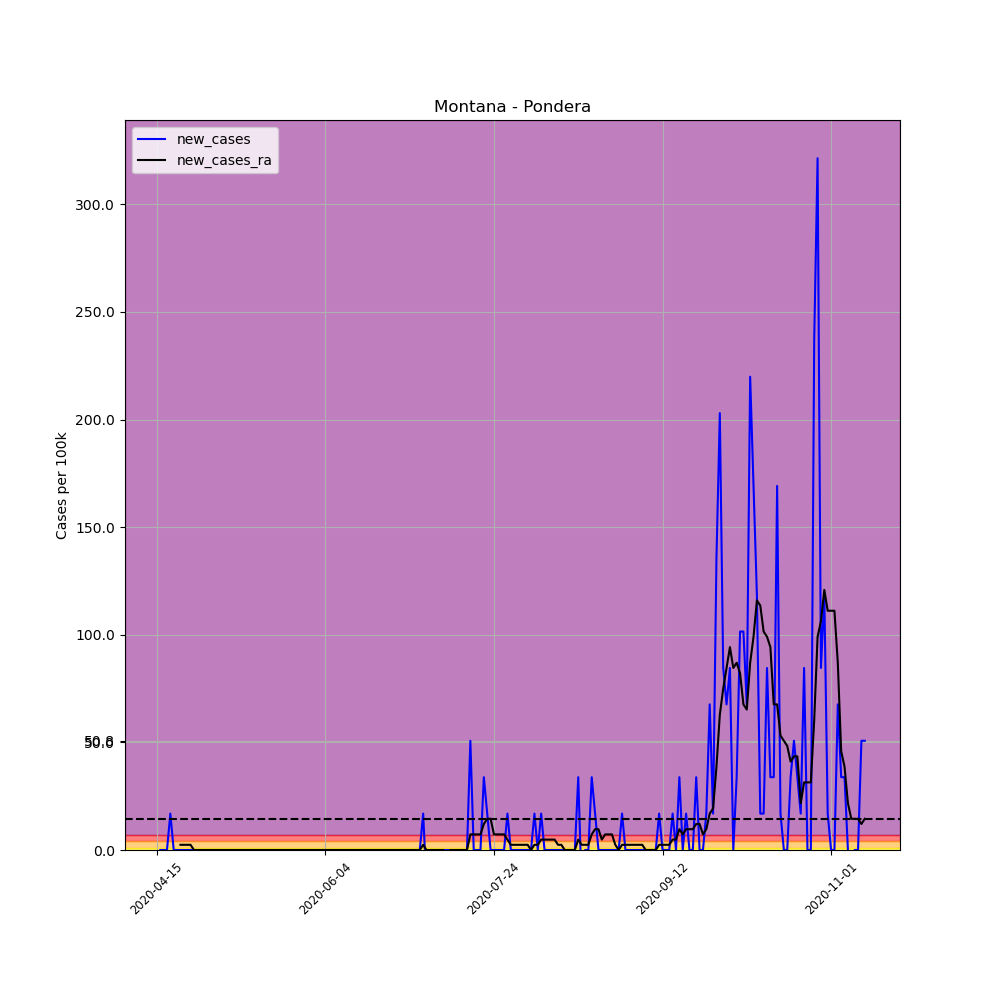

Data behind this chart, as committed beside it:
, date, county, state, fips, cases, deaths, COUNTY, STNAME, CTYNAME, POPESTIMATE2019, per_100k, per_100k_ra, new_cases, new_cases_ra
623784, 2020-04-15, Pondera, Montana, 30073, 1, 0, 73, Montana, Pondera, 5911, 16.92, , , 
623785, 2020-04-16, Pondera, Montana, 30073, 1, 0, 73, Montana, Pondera, 5911, 16.92, , 0.0, 
623786, 2020-04-17, Pondera, Montana, 30073, 1, 0, 73, Montana, Pondera, 5911, 16.92, , 0.0, 
623787, 2020-04-18, Pondera, Montana, 30073, 1, 0, 73, Montana, Pondera, 5911, 16.92, , 0.0, 
623788, 2020-04-19, Pondera, Montana, 30073, 2, 0, 73, Montana, Pondera, 5911, 33.84, , 16.92, 
623789, 2020-04-20, Pondera, Montana, 30073, 2, 0, 73, Montana, Pondera, 5911, 33.84, , 0.0, 
623790, 2020-04-21, Pondera, Montana, 30073, 2, 0, 73, Montana, Pondera, 5911, 33.84, 24.17, 0.0, 
623791, 2020-04-22, Pondera, Montana, 30073, 2, 0, 73, Montana, Pondera, 5911, 33.84, 26.58, 0.0, 2.417
623792, 2020-04-23, Pondera, Montana, 30073, 2, 0, 73, Montana, Pondera, 5911, 33.84, 29, 0.0, 2.417
623793, 2020-04-24, Pondera, Montana, 30073, 2, 0, 73, Montana, Pondera, 5911, 33.84, 31.42, 0.0, 2.417
623794, 2020-04-25, Pondera, Montana, 30073, 2, 0, 73, Montana, Pondera, 5911, 33.84, 33.84, 0.0, 2.417
623795, 2020-04-26, Pondera, Montana, 30073, 2, 0, 73, Montana, Pondera, 5911, 33.84, 33.84, 0.0, 0.0
623796, 2020-04-27, Pondera, Montana, 30073, 2, 0, 73, Montana, Pondera, 5911, 33.84, 33.84, 0.0, 0.0
623797, 2020-04-28, Pondera, Montana, 30073, 2, 0, 73, Montana, Pondera, 5911, 33.84, 33.84, 0.0, 0.0
623798, 2020-04-29, Pondera, Montana, 30073, 2, 0, 73, Montana, Pondera, 5911, 33.84, 33.84, 0.0, 0.0
623799, 2020-04-30, Pondera, Montana, 30073, 2, 0, 73, Montana, Pondera, 5911, 33.84, 33.84, 0.0, 0.0
623800, 2020-05-01, Pondera, Montana, 30073, 2, 0, 73, Montana, Pondera, 5911, 33.84, 33.84, 0.0, 0.0
623801, 2020-05-02, Pondera, Montana, 30073, 2, 0, 73, Montana, Pondera, 5911, 33.84, 33.84, 0.0, 0.0
623802, 2020-05-03, Pondera, Montana, 30073, 2, 0, 73, Montana, Pondera, 5911, 33.84, 33.84, 0.0, 0.0
623803, 2020-05-04, Pondera, Montana, 30073, 2, 0, 73, Montana, Pondera, 5911, 33.84, 33.84, 0.0, 0.0
623804, 2020-05-05, Pondera, Montana, 30073, 2, 0, 73, Montana, Pondera, 5911, 33.84, 33.84, 0.0, 0.0
623805, 2020-05-06, Pondera, Montana, 30073, 2, 0, 73, Montana, Pondera, 5911, 33.84, 33.84, 0.0, 0.0
623806, 2020-05-07, Pondera, Montana, 30073, 2, 0, 73, Montana, Pondera, 5911, 33.84, 33.84, 0.0, 0.0
623807, 2020-05-08, Pondera, Montana, 30073, 2, 0, 73, Montana, Pondera, 5911, 33.84, 33.84, 0.0, 0.0
623808, 2020-05-09, Pondera, Montana, 30073, 2, 0, 73, Montana, Pondera, 5911, 33.84, 33.84, 0.0, 0.0
623809, 2020-05-10, Pondera, Montana, 30073, 2, 0, 73, Montana, Pondera, 5911, 33.84, 33.84, 0.0, 0.0
623810, 2020-05-11, Pondera, Montana, 30073, 2, 0, 73, Montana, Pondera, 5911, 33.84, 33.84, 0.0, 0.0
623811, 2020-05-12, Pondera, Montana, 30073, 2, 0, 73, Montana, Pondera, 5911, 33.84, 33.84, 0.0, 0.0
623812, 2020-05-13, Pondera, Montana, 30073, 2, 0, 73, Montana, Pondera, 5911, 33.84, 33.84, 0.0, 0.0
623813, 2020-05-14, Pondera, Montana, 30073, 2, 0, 73, Montana, Pondera, 5911, 33.84, 33.84, 0.0, 0.0
623814, 2020-05-15, Pondera, Montana, 30073, 2, 0, 73, Montana, Pondera, 5911, 33.84, 33.84, 0.0, 0.0
623815, 2020-05-16, Pondera, Montana, 30073, 2, 0, 73, Montana, Pondera, 5911, 33.84, 33.84, 0.0, 0.0
623816, 2020-05-17, Pondera, Montana, 30073, 2, 0, 73, Montana, Pondera, 5911, 33.84, 33.84, 0.0, 0.0
623817, 2020-05-18, Pondera, Montana, 30073, 2, 0, 73, Montana, Pondera, 5911, 33.84, 33.84, 0.0, 0.0
623818, 2020-05-19, Pondera, Montana, 30073, 2, 0, 73, Montana, Pondera, 5911, 33.84, 33.84, 0.0, 0.0
623819, 2020-05-20, Pondera, Montana, 30073, 2, 0, 73, Montana, Pondera, 5911, 33.84, 33.84, 0.0, 0.0
623820, 2020-05-21, Pondera, Montana, 30073, 2, 0, 73, Montana, Pondera, 5911, 33.84, 33.84, 0.0, 0.0
623821, 2020-05-22, Pondera, Montana, 30073, 2, 0, 73, Montana, Pondera, 5911, 33.84, 33.84, 0.0, 0.0
623822, 2020-05-23, Pondera, Montana, 30073, 2, 0, 73, Montana, Pondera, 5911, 33.84, 33.84, 0.0, 0.0
623823, 2020-05-24, Pondera, Montana, 30073, 2, 0, 73, Montana, Pondera, 5911, 33.84, 33.84, 0.0, 0.0
623824, 2020-05-25, Pondera, Montana, 30073, 2, 0, 73, Montana, Pondera, 5911, 33.84, 33.84, 0.0, 0.0
623825, 2020-05-26, Pondera, Montana, 30073, 2, 0, 73, Montana, Pondera, 5911, 33.84, 33.84, 0.0, 0.0
623826, 2020-05-27, Pondera, Montana, 30073, 2, 0, 73, Montana, Pondera, 5911, 33.84, 33.84, 0.0, 0.0
623827, 2020-05-28, Pondera, Montana, 30073, 2, 0, 73, Montana, Pondera, 5911, 33.84, 33.84, 0.0, 0.0
623828, 2020-05-29, Pondera, Montana, 30073, 2, 0, 73, Montana, Pondera, 5911, 33.84, 33.84, 0.0, 0.0
623829, 2020-05-30, Pondera, Montana, 30073, 2, 0, 73, Montana, Pondera, 5911, 33.84, 33.84, 0.0, 0.0
623830, 2020-05-31, Pondera, Montana, 30073, 2, 0, 73, Montana, Pondera, 5911, 33.84, 33.84, 0.0, 0.0
623831, 2020-06-01, Pondera, Montana, 30073, 2, 0, 73, Montana, Pondera, 5911, 33.84, 33.84, 0.0, 0.0
623832, 2020-06-02, Pondera, Montana, 30073, 2, 0, 73, Montana, Pondera, 5911, 33.84, 33.84, 0.0, 0.0
623833, 2020-06-03, Pondera, Montana, 30073, 2, 0, 73, Montana, Pondera, 5911, 33.84, 33.84, 0.0, 0.0
623834, 2020-06-04, Pondera, Montana, 30073, 2, 0, 73, Montana, Pondera, 5911, 33.84, 33.84, 0.0, 0.0
623835, 2020-06-05, Pondera, Montana, 30073, 2, 0, 73, Montana, Pondera, 5911, 33.84, 33.84, 0.0, 0.0
623836, 2020-06-06, Pondera, Montana, 30073, 2, 0, 73, Montana, Pondera, 5911, 33.84, 33.84, 0.0, 0.0
623837, 2020-06-07, Pondera, Montana, 30073, 2, 0, 73, Montana, Pondera, 5911, 33.84, 33.84, 0.0, 0.0
623838, 2020-06-08, Pondera, Montana, 30073, 2, 0, 73, Montana, Pondera, 5911, 33.84, 33.84, 0.0, 0.0
623839, 2020-06-09, Pondera, Montana, 30073, 2, 0, 73, Montana, Pondera, 5911, 33.84, 33.84, 0.0, 0.0
623840, 2020-06-10, Pondera, Montana, 30073, 2, 0, 73, Montana, Pondera, 5911, 33.84, 33.84, 0.0, 0.0
623841, 2020-06-11, Pondera, Montana, 30073, 2, 0, 73, Montana, Pondera, 5911, 33.84, 33.84, 0.0, 0.0
623842, 2020-06-12, Pondera, Montana, 30073, 2, 0, 73, Montana, Pondera, 5911, 33.84, 33.84, 0.0, 0.0
623843, 2020-06-13, Pondera, Montana, 30073, 2, 0, 73, Montana, Pondera, 5911, 33.84, 33.84, 0.0, 0.0
... 151 more rows
